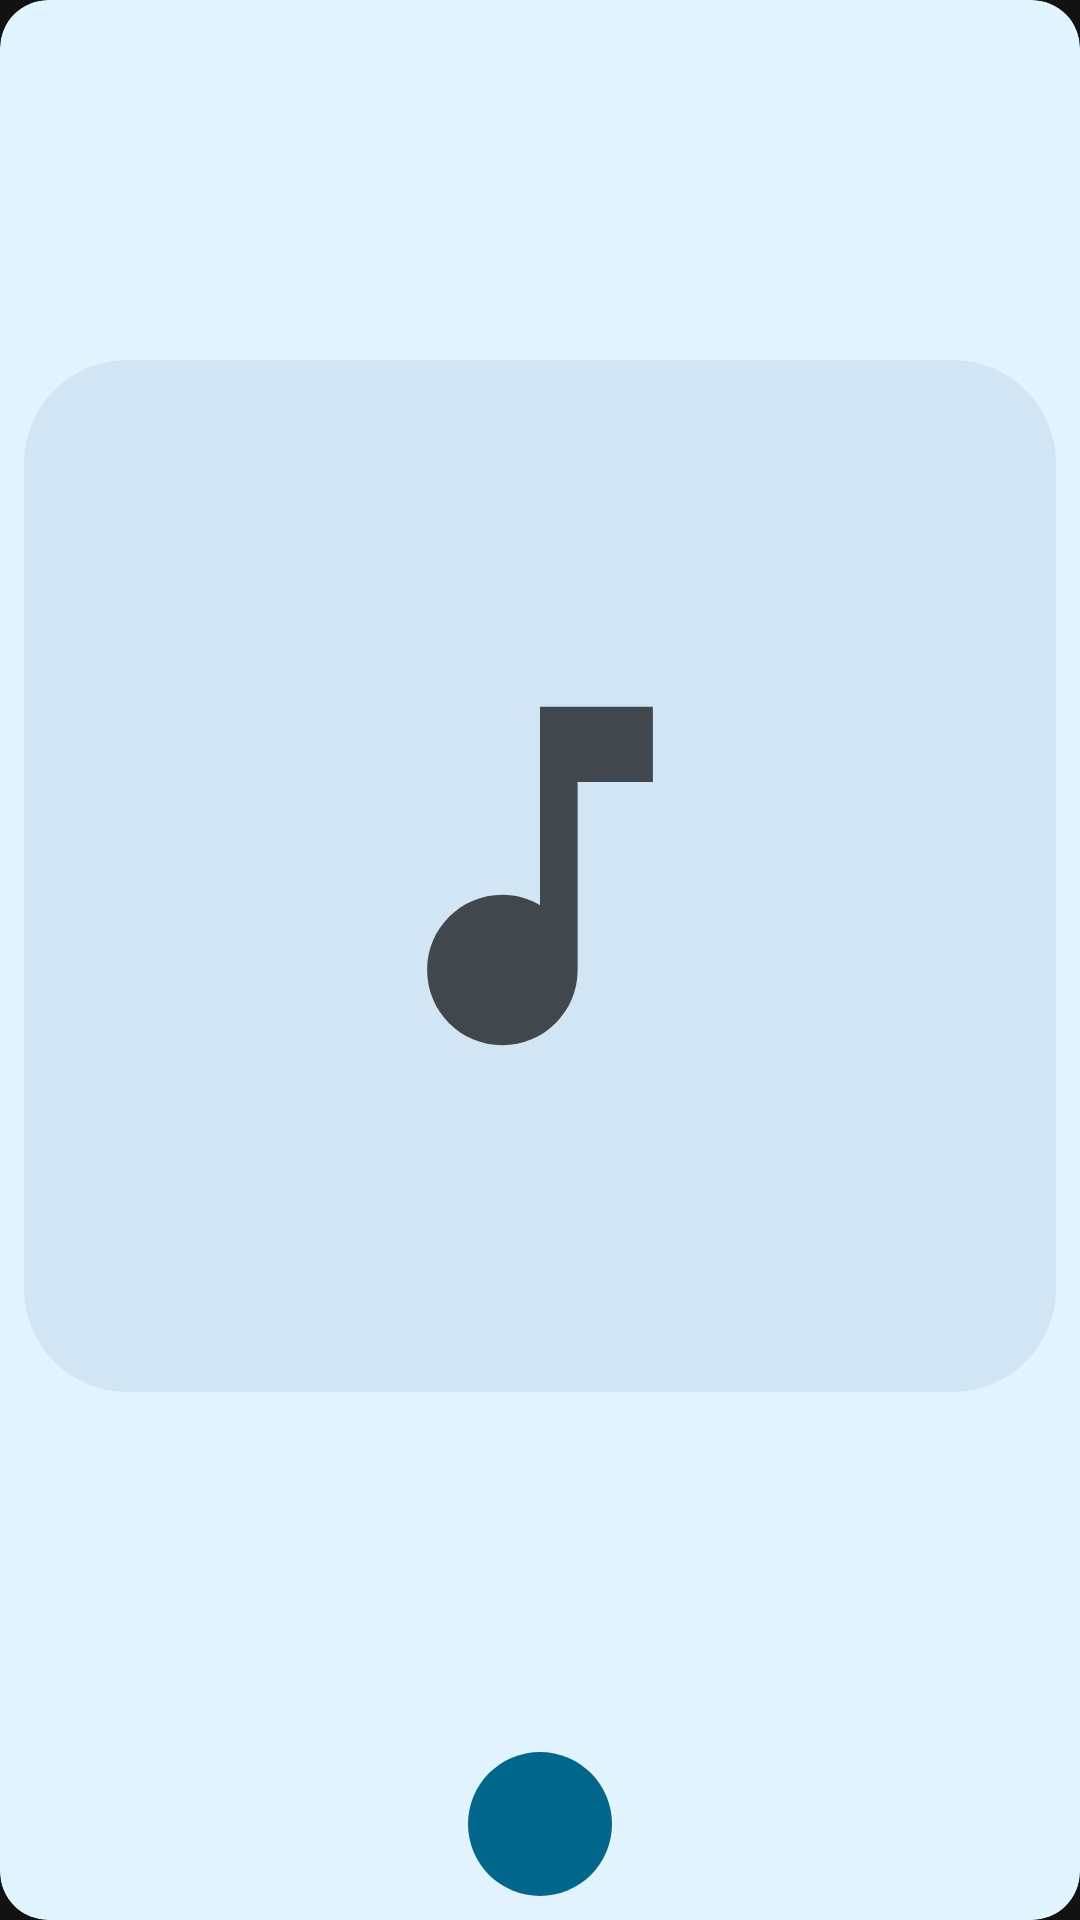

This screen was rendered from an Android layout file. Write that file and the resources it references.
<!-- AndroidManifest.xml: application theme Theme.SpotifyGood -->
<!-- res/layout/widget_np_small_tall.xml -->
<?xml version="1.0" encoding="utf-8"?>
<LinearLayout xmlns:android="http://schemas.android.com/apk/res/android"
    xmlns:tools="http://schemas.android.com/tools"
    android:id="@android:id/background"
    android:layout_width="match_parent"
    android:layout_height="match_parent"
    android:background="@drawable/widget_background"
    android:clipToOutline="true"
    android:gravity="center_horizontal"
    android:orientation="vertical"
    android:padding="@dimen/widget_padding"
    tools:targetApi="31">

    <ImageView
        android:id="@+id/widget_art"
        android:layout_width="match_parent"
        android:layout_height="0dp"
        android:layout_weight="1"
        android:importantForAccessibility="no"
        android:scaleType="fitCenter"
        android:src="@drawable/widget_art_placeholder" />

    <ImageButton
        android:id="@+id/widget_play"
        style="@style/Widget.SpotifyGood.NowPlaying.Play"
        android:layout_width="48dp"
        android:layout_height="48dp"
        android:layout_marginTop="8dp"
        android:src="@drawable/media3_icon_play" />
</LinearLayout>
<!-- resources referenced by this layout -->
<resources>
  <dimen name="widget_padding">8dp</dimen>
  <!-- drawable widget_art_placeholder (drawable) -->
  <?xml version="1.0" encoding="utf-8"?>
  <vector xmlns:android="http://schemas.android.com/apk/res/android"
      android:width="96dp"
      android:height="96dp"
      android:viewportWidth="96"
      android:viewportHeight="96">
      <path
          android:fillColor="@color/widget_surface_variant"
          android:pathData="M9.6,0H86.4A9.6,9.6 0,0 1,96 9.6V86.4A9.6,9.6 0,0 1,86.4 96H9.6A9.6,9.6 0,0 1,0 86.4V9.6A9.6,9.6 0,0 1,9.6 0Z" />
      <group
          android:scaleX="1.75"
          android:scaleY="1.75"
          android:translateX="27"
          android:translateY="27">
          <path
              android:fillColor="@color/widget_on_surface_variant"
              android:pathData="M12,3v10.55c-0.59,-0.34 -1.27,-0.55 -2,-0.55 -2.21,0 -4,1.79 -4,4s1.79,4 4,4 4,-1.79 4,-4V7h4V3h-6z" />
      </group>
  </vector>
  <!-- drawable widget_background (drawable) -->
  <?xml version="1.0" encoding="utf-8"?>
  <shape xmlns:android="http://schemas.android.com/apk/res/android" android:shape="rectangle">
      <solid android:color="@color/widget_background" />
      <corners android:radius="@dimen/widget_background_radius" />
  </shape>
  <style name="Widget.SpotifyGood.NowPlaying.Play" parent="">
          <item name="android:background">@drawable/widget_play_background</item>
          <item name="android:scaleType">fitCenter</item>
          <item name="android:padding">8dp</item>
          <item name="android:tint">@color/widget_on_primary</item>
          <item name="android:contentDescription">@string/widget_play</item>
      </style>
  <style name="Theme.SpotifyGood" parent="android:Theme.Material.NoActionBar">
          <item name="android:windowBackground">@color/background</item>
          <item name="android:colorBackground">@color/background</item>
          <item name="android:colorAccent">@color/brand</item>
          <item name="android:statusBarColor">@android:color/transparent</item>
          <item name="android:navigationBarColor">@android:color/transparent</item>
          <item name="android:windowLightStatusBar">false</item>
      </style>
  <color name="widget_surface_variant">#FFE2E2E2</color>
  <color name="widget_on_surface_variant">#FF5A5A5A</color>
  <color name="widget_background">#FFF4F4F4</color>
  <dimen name="widget_background_radius">16dp</dimen>
  <!-- drawable widget_play_background (drawable) -->
  <?xml version="1.0" encoding="utf-8"?>
  <ripple xmlns:android="http://schemas.android.com/apk/res/android" android:color="?android:attr/colorControlHighlight">
      <item>
          <shape android:shape="oval">
              <solid android:color="@color/widget_primary" />
          </shape>
      </item>
  </ripple>
  <color name="widget_on_primary">#FFFFFFFF</color>
  <string name="widget_play">Play</string>
  <color name="background">#FF121212</color>
  <color name="brand">#FF1ED760</color>
  <color name="widget_primary">#FF0E7A39</color>
</resources>
